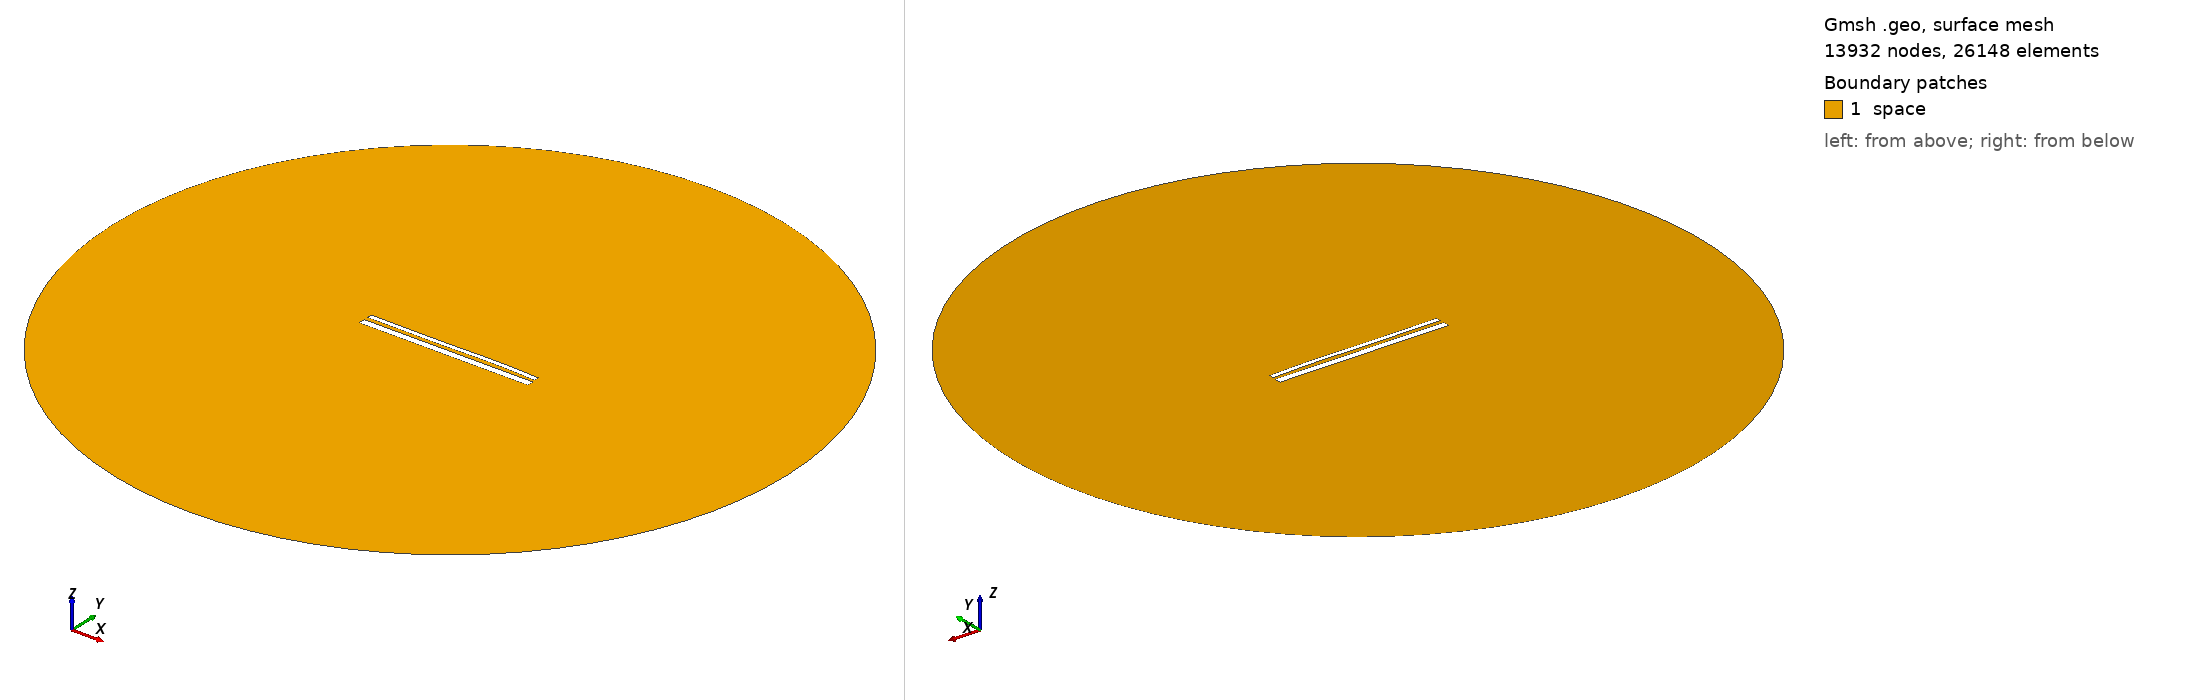

Gmsh geometry script, surface-meshed: 13932 nodes, 26148 surface elements. Boundary patches (legend numbers): 1 space. Left view from above one corner, right view from below the opposite corner. Legend entries are the model's physical surfaces. The drawing asked Gmsh for element sizes between 1% and 20% of the model's largest extent; the script's own settings can give other sizes.

=== 13954.geo (drawn) ===
//---------------------------------------
// Geometry kernel
//---------------------------------------

SetFactory("OpenCASCADE");



//---------------------------------------
// Parameters of the geometry
//---------------------------------------

// Overetch of the upper plate
overetch = 0.5;

// Distance between the plates
distance = 2.0;

// Discretization over the x axis (for the deformation)
nx = 50; 

// Length of the plate
L = 100 - overetch; 

// Number of modes
n = 4; 

// 1st mode coefficient
coeff(1) = -0.075;
beta(1) = 0.596864 * 3.1415926535 / L;

// 2nd mode coefficient
coeff(2) = 0.07499999999999998;
beta(2) = 1.49418 * 3.1415926535 / L;

// 3rd mode coefficient
coeff(3) = -0.15;
beta(3) = 2.50025 * 3.1415926535 / L;

// 4th mode coefficient
coeff(4) = 0.07499999999999998;
beta(4) = 3.49999 * 3.1415926535 / L;



//---------------------------------------
// Upper plate (deformed rectangle)
//---------------------------------------

// Coordiantes of the upper plate
xmin = -50;
xmax = 50 - overetch;

// Height of the upper plate
yheight = 4 - 2 * overetch;

// Indexes of the points
UpperID[] = {};
LowerID[] = {};
LeftID[] = {};
RightID[] = {};

// Point index
p = 1;

// Horizontal edges
For i In {1:nx}
    x = xmin + (i-1)*(xmax - xmin)/(nx-1);

    y_bottom = distance / 2 + overetch;
    For j In {1:n}
        C = (Cosh(beta(j)*L) + Cos(beta(j)*L)) / (Sinh(beta(j)*L) + Sin(beta(j)*L));
        y_bottom  = y_bottom + coeff(j) * (Cosh(beta(j)*(x+50)) - Cos(beta(j)*(x+50)) - C * (Sinh(beta(j)*(x+50)) - Sin(beta(j)*(x+50))));
    EndFor

    y_top = y_bottom + yheight;

    Point(p) = {x, y_top, 0, 1.0};
    UpperID[i] = p;
    p = p + 1;

    Point(p) = {x, y_bottom, 0, 1.0};
    LowerID[i] = p;
    p = p + 1;
EndFor

// Create point lists
UpperPts[] = {}; LowerPts[] = {};
For i In {1:nx}
  UpperPts[] += {UpperID[i]};
  LowerPts[] += {LowerID[i]};
EndFor

// Build splines
Spline(1) = {UpperPts[]};
Spline(2) = {LowerPts[]};
Line(3) = {LowerPts[nx-1], UpperPts[nx-1]};
Line(4) = {LowerPts[0], UpperPts[0]};

// Build the plane surface
Curve Loop(1) = {2, 3, -1, -4};
Plane Surface(1) = {1};



//---------------------------------------
// Lower plate (rectangle)
//---------------------------------------

// Vertices
Point(1001) = {-50, -1, 0, 1.0};
Point(1002) = { 50, -1, 0, 1.0};
Point(1003) = { 50,  -5, 0, 1.0};
Point(1004) = {-50,  -5, 0, 1.0};

// Edges
Line(5) = {1001, 1002};
Line(6) = {1002, 1003};
Line(7) = {1003, 1004};
Line(8) = {1004, 1001};

// Plane surface
Line Loop(2) = {5, 6, 7, 8};
Plane Surface(2) = {2}; 



//---------------------------------------
// Outer (fictious) boundary
//---------------------------------------

// Points
Point(1005) = {0, 0, 0};       // Center
Point(1006) = {200, 0, 0};     // Start point
Point(1007) = {0, 200, 0};     // 90 degrees
Point(1008) = {-200, 0, 0};    // 180 degrees
Point(1009) = {0, -200, 0};    // 270 degrees

// Circle arcs (each needs start, center, end)
Circle(9) = {1006, 1005, 1007};
Circle(10) = {1007, 1005, 1008};
Circle(11) = {1008, 1005, 1009};
Circle(12) = {1009, 1005, 1006};

// Plane surface for the entire domain
Curve Loop(3) = {9, 10, 11, 12};
Surface(3) = {3};

// Subtract the plates from the whole domain to obtain the actual domain where we want to solve the equations
BooleanDifference{ Surface{3}; Delete; }{ Surface{1}; Surface{2}; Delete; }




//---------------------------------------
// Transfinite Lines/Curves
//---------------------------------------

// Set the number of points on the boundaries
r = 7;

// Plates
Transfinite Curve {1, 2} = 50*r Using Progression 1;
Transfinite Curve {3, 4} = 2*r Using Progression 1;
Transfinite Line {5, 7} = 50*r Using Progression 1;
Transfinite Line {6, 8} = 2*r Using Progression 1;

// Outer boundary
Transfinite Line {9, 10, 11, 12} = 20 Using Progression 1;



//---------------------------------------
// Physical groups
//---------------------------------------                

// Physical curves (boundaries)
Physical Line("force_segment", 10) = {2};
Physical Line("upper_plate", 11) = {1, 3, 4};
Physical Line("lower_plate", 12) = {5, 6, 7, 8};
Physical Line("boundary", 20) = {9, 10, 11, 12};

// Physical Surfaces
Physical Surface("space", 30) = {3};



//---------------------------------------
// 6. Generate the Mesh
//---------------------------------------

// 2D mesh generation
Mesh 2;
